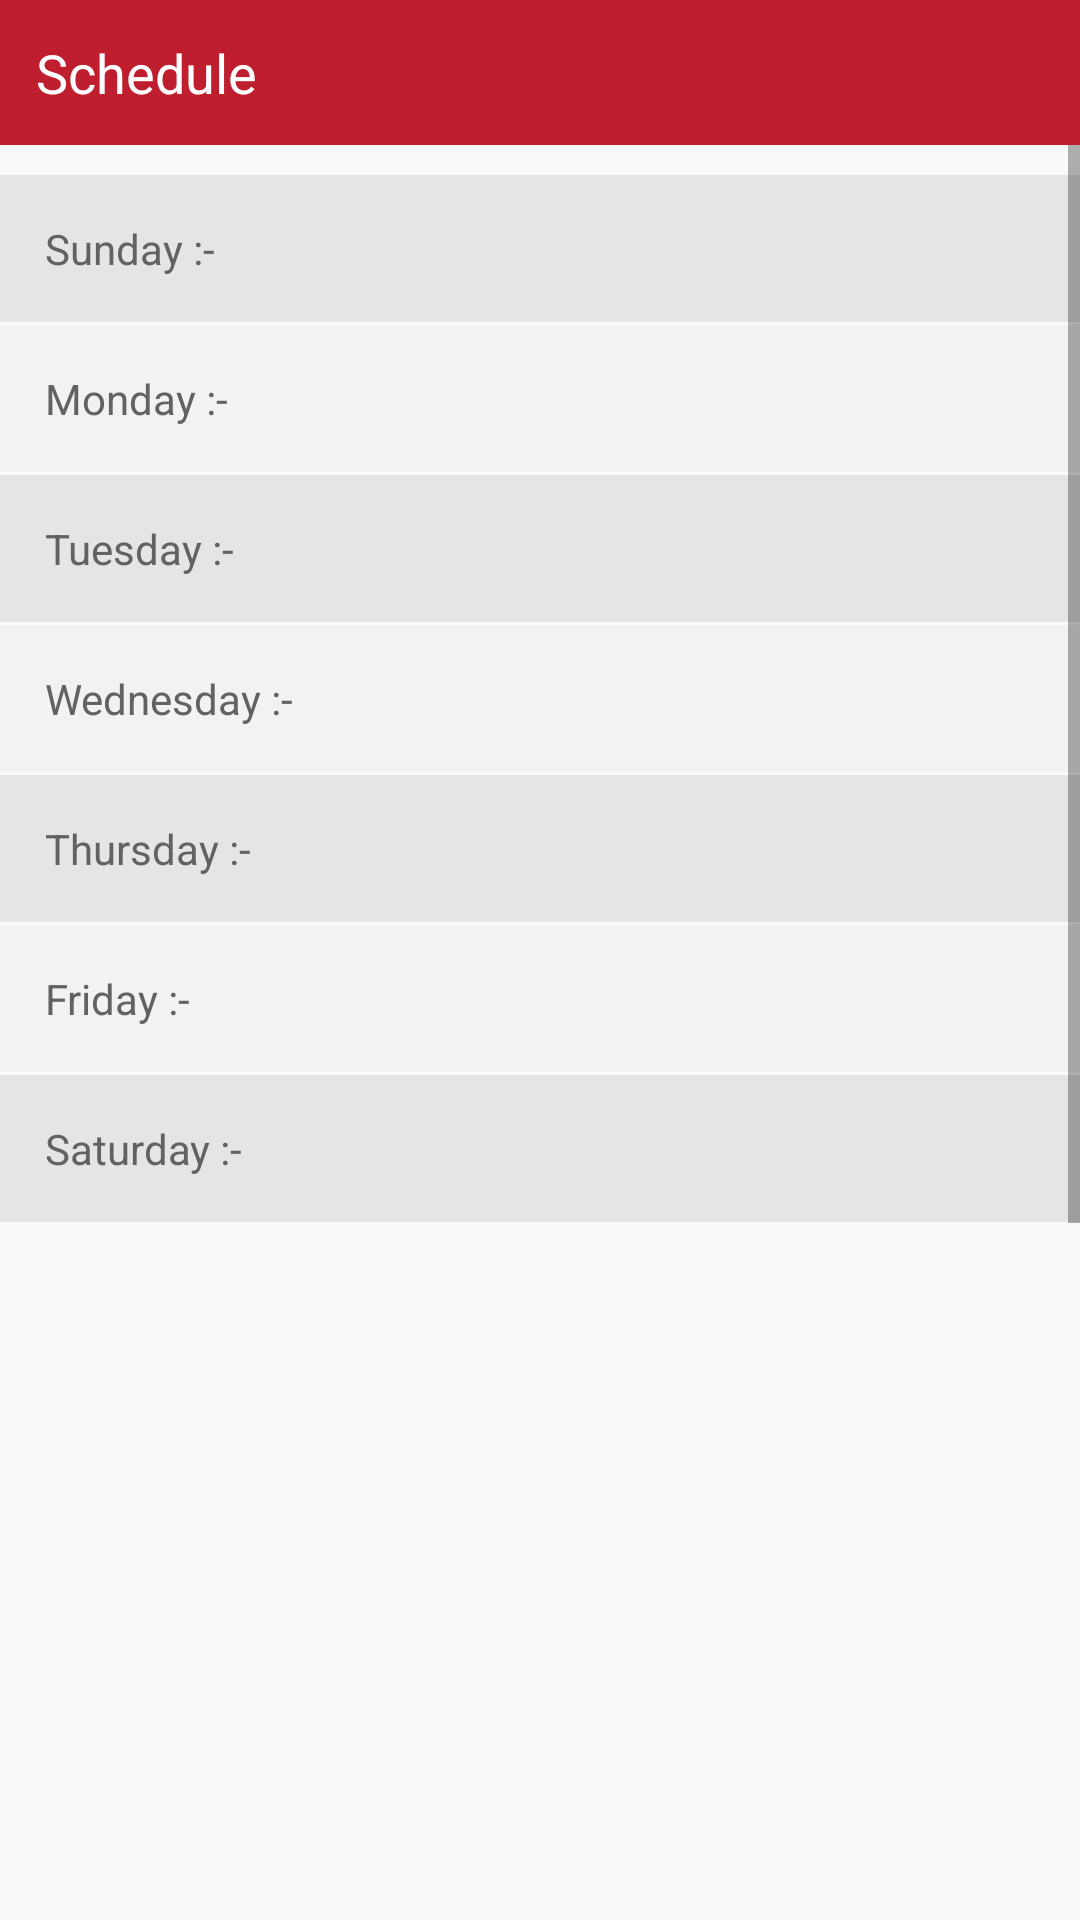

The Android layout XML behind this screen, and the referenced resources:
<!-- AndroidManifest.xml: application theme AppTheme -->
<!-- res/layout/layout_schedule.xml -->
<?xml version="1.0" encoding="utf-8"?>

<LinearLayout xmlns:android="http://schemas.android.com/apk/res/android"
    xmlns:app="http://schemas.android.com/apk/res-auto"
    android:orientation="vertical"
    android:layout_width="match_parent"
    android:layout_height="wrap_content"
    android:layout_marginRight="10dp"
    android:layout_marginLeft="10dp"
    android:background="@drawable/bg_round_white">

    <LinearLayout
        android:layout_width="match_parent"
        android:layout_height="wrap_content"
        android:background="@color/maroon"
        android:orientation="horizontal">

        <TextView
            android:layout_width="0dp"
            android:layout_height="wrap_content"
            android:layout_weight="1"
            android:padding="12dp"
            android:text="@string/schedule"
            android:textColor="@color/white"
            android:textSize="18sp" />

        <ImageView
            android:id="@+id/iv_schedule_close"
            android:layout_width="45dp"
            android:layout_height="match_parent"
            android:layout_marginRight="5dp"
            android:layout_marginLeft="5dp"
            app:srcCompat="@mipmap/close"
            android:padding="6dp"/>

    </LinearLayout>

    <ScrollView
        android:layout_width="match_parent"
        android:layout_height="wrap_content"
        android:fillViewport="true">

        <LinearLayout
            android:orientation="vertical"
            android:layout_width="match_parent"
            android:layout_height="wrap_content"
            android:layout_marginBottom="10dp"
            android:layout_marginTop="10dp">

            <LinearLayout
                android:layout_width="match_parent"
                android:layout_height="wrap_content"
                android:orientation="horizontal"
                android:background="@color/info_1"
                android:padding="10dp">

                <TextView
                    android:layout_width="150dp"
                    android:layout_height="wrap_content"
                    android:text="@string/sunday"
                    android:textColor="@color/text_menu_title"
                    android:textSize="14sp"
                    android:layout_margin="5dp"/>

                <View
                    android:layout_width="0.5dp"
                    android:layout_height="match_parent"
                    android:background="@drawable/line_vertical_grey"/>

                <TextView
                    android:id="@+id/tv_dialog_sunday"
                    android:layout_width="match_parent"
                    android:layout_height="wrap_content"
                    android:textColor="@color/text_menu_title"
                    android:textSize="12sp"
                    android:layout_marginLeft="15dp"
                    android:layout_marginRight="15dp"
                    android:layout_gravity="center" />

            </LinearLayout>

            <LinearLayout
                android:layout_width="match_parent"
                android:layout_height="wrap_content"
                android:orientation="horizontal"
                android:padding="10dp"
                android:background="@color/info_2"
                android:layout_marginBottom="1dp"
                android:layout_marginTop="1dp">

                <TextView
                    android:layout_width="150dp"
                    android:layout_height="wrap_content"
                    android:text="@string/monday"
                    android:textColor="@color/text_menu_title"
                    android:textSize="14sp"
                    android:layout_margin="5dp"/>

                <View
                    android:layout_width="0.5dp"
                    android:layout_height="match_parent"
                    android:background="@drawable/line_vertical_grey"/>

                <TextView
                    android:id="@+id/tv_dialog_monday"
                    android:layout_width="match_parent"
                    android:layout_height="wrap_content"
                    android:textColor="@color/text_menu_title"
                    android:textSize="12sp"
                    android:layout_marginLeft="15dp"
                    android:layout_marginRight="15dp"
                    android:layout_gravity="center" />

            </LinearLayout>

            <LinearLayout
                android:layout_width="match_parent"
                android:layout_height="wrap_content"
                android:orientation="horizontal"
                android:background="@color/info_1"
                android:padding="10dp">

                <TextView
                    android:layout_width="150dp"
                    android:layout_height="wrap_content"
                    android:text="@string/tuesday"
                    android:textColor="@color/text_menu_title"
                    android:textSize="14sp"
                    android:layout_margin="5dp"/>

                <View
                    android:layout_width="0.5dp"
                    android:layout_height="match_parent"
                    android:background="@drawable/line_vertical_grey"/>

                <TextView
                    android:id="@+id/tv_dialog_tuesday"
                    android:layout_width="match_parent"
                    android:layout_height="wrap_content"
                    android:textColor="@color/text_menu_title"
                    android:textSize="12sp"
                    android:layout_marginLeft="15dp"
                    android:layout_marginRight="15dp"
                    android:layout_gravity="center" />

            </LinearLayout>

            <LinearLayout
                android:layout_width="match_parent"
                android:layout_height="wrap_content"
                android:orientation="horizontal"
                android:padding="10dp"
                android:background="@color/info_2"
                android:layout_marginBottom="1dp"
                android:layout_marginTop="1dp">

                <TextView
                    android:layout_width="150dp"
                    android:layout_height="wrap_content"
                    android:text="@string/wednesday"
                    android:textColor="@color/text_menu_title"
                    android:textSize="14sp"
                    android:layout_margin="5dp"/>

                <View
                    android:layout_width="0.5dp"
                    android:layout_height="match_parent"
                    android:background="@drawable/line_vertical_grey"/>

                <TextView
                    android:id="@+id/tv_dialog_wednesday"
                    android:layout_width="match_parent"
                    android:layout_height="wrap_content"
                    android:textColor="@color/text_menu_title"
                    android:textSize="12sp"
                    android:layout_marginLeft="15dp"
                    android:layout_marginRight="15dp"
                    android:layout_gravity="center" />

            </LinearLayout>

            <LinearLayout
                android:layout_width="match_parent"
                android:layout_height="wrap_content"
                android:orientation="horizontal"
                android:background="@color/info_1"
                android:padding="10dp">

                <TextView
                    android:layout_width="150dp"
                    android:layout_height="wrap_content"
                    android:text="@string/thursday"
                    android:textColor="@color/text_menu_title"
                    android:textSize="14sp"
                    android:layout_margin="5dp"/>

                <View
                    android:layout_width="0.5dp"
                    android:layout_height="match_parent"
                    android:background="@drawable/line_vertical_grey"/>

                <TextView
                    android:id="@+id/tv_dialog_thursday"
                    android:layout_width="match_parent"
                    android:layout_height="wrap_content"
                    android:textColor="@color/text_menu_title"
                    android:textSize="12sp"
                    android:layout_marginLeft="15dp"
                    android:layout_marginRight="15dp"
                    android:layout_gravity="center" />

            </LinearLayout>

            <LinearLayout
                android:layout_width="match_parent"
                android:layout_height="wrap_content"
                android:orientation="horizontal"
                android:padding="10dp"
                android:background="@color/info_2"
                android:layout_marginBottom="1dp"
                android:layout_marginTop="1dp">

                <TextView
                    android:layout_width="150dp"
                    android:layout_height="wrap_content"
                    android:text="@string/friday"
                    android:textColor="@color/text_menu_title"
                    android:textSize="14sp"
                    android:layout_margin="5dp"/>

                <View
                    android:layout_width="0.5dp"
                    android:layout_height="match_parent"
                    android:background="@drawable/line_vertical_grey"/>

                <TextView
                    android:id="@+id/tv_dialog_friday"
                    android:layout_width="match_parent"
                    android:layout_height="wrap_content"
                    android:textColor="@color/text_menu_title"
                    android:textSize="12sp"
                    android:layout_marginLeft="15dp"
                    android:layout_marginRight="15dp"
                    android:layout_gravity="center" />

            </LinearLayout>

            <LinearLayout
                android:layout_width="match_parent"
                android:layout_height="wrap_content"
                android:orientation="horizontal"
                android:background="@color/info_1"
                android:padding="10dp">

                <TextView
                    android:layout_width="150dp"
                    android:layout_height="wrap_content"
                    android:text="@string/saturday"
                    android:textColor="@color/text_menu_title"
                    android:textSize="14sp"
                    android:layout_margin="5dp"/>

                <View
                    android:layout_width="0.5dp"
                    android:layout_height="match_parent"
                    android:background="@drawable/line_vertical_grey"/>

                <TextView
                    android:id="@+id/tv_dialog_saturday"
                    android:layout_width="match_parent"
                    android:layout_height="wrap_content"
                    android:textColor="@color/text_menu_title"
                    android:textSize="12sp"
                    android:layout_marginLeft="15dp"
                    android:layout_marginRight="15dp"
                    android:layout_gravity="center" />

            </LinearLayout>

        </LinearLayout>

    </ScrollView>

</LinearLayout>
<!-- resources referenced by this layout -->
<resources>
  <color name="info_1">#E5E5E5</color>
  <color name="info_2">#F2F2F2</color>
  <color name="maroon">#BF1E2E</color>
  <color name="text_menu_title">#626262</color>
  <color name="white">#ffffff</color>
  <string name="friday">Friday :-</string>
  <string name="monday">Monday :-</string>
  <string name="saturday">Saturday :-</string>
  <string name="schedule">Schedule</string>
  <string name="sunday">Sunday :-</string>
  <string name="thursday">Thursday :-</string>
  <string name="tuesday">Tuesday :-</string>
  <string name="wednesday">Wednesday :-</string>
  <style name="AppTheme" parent="Theme.AppCompat.Light.NoActionBar">
          
          <item name="colorPrimary">@color/colorPrimary</item>
          <item name="colorPrimaryDark">@color/colorPrimaryDark</item>
          <item name="colorAccent">@color/colorAccent</item>
      </style>
  <color name="colorPrimary">#BF1E2E</color>
  <color name="colorPrimaryDark">#BF1E2E</color>
  <color name="colorAccent">#BF1E2E</color>
</resources>
